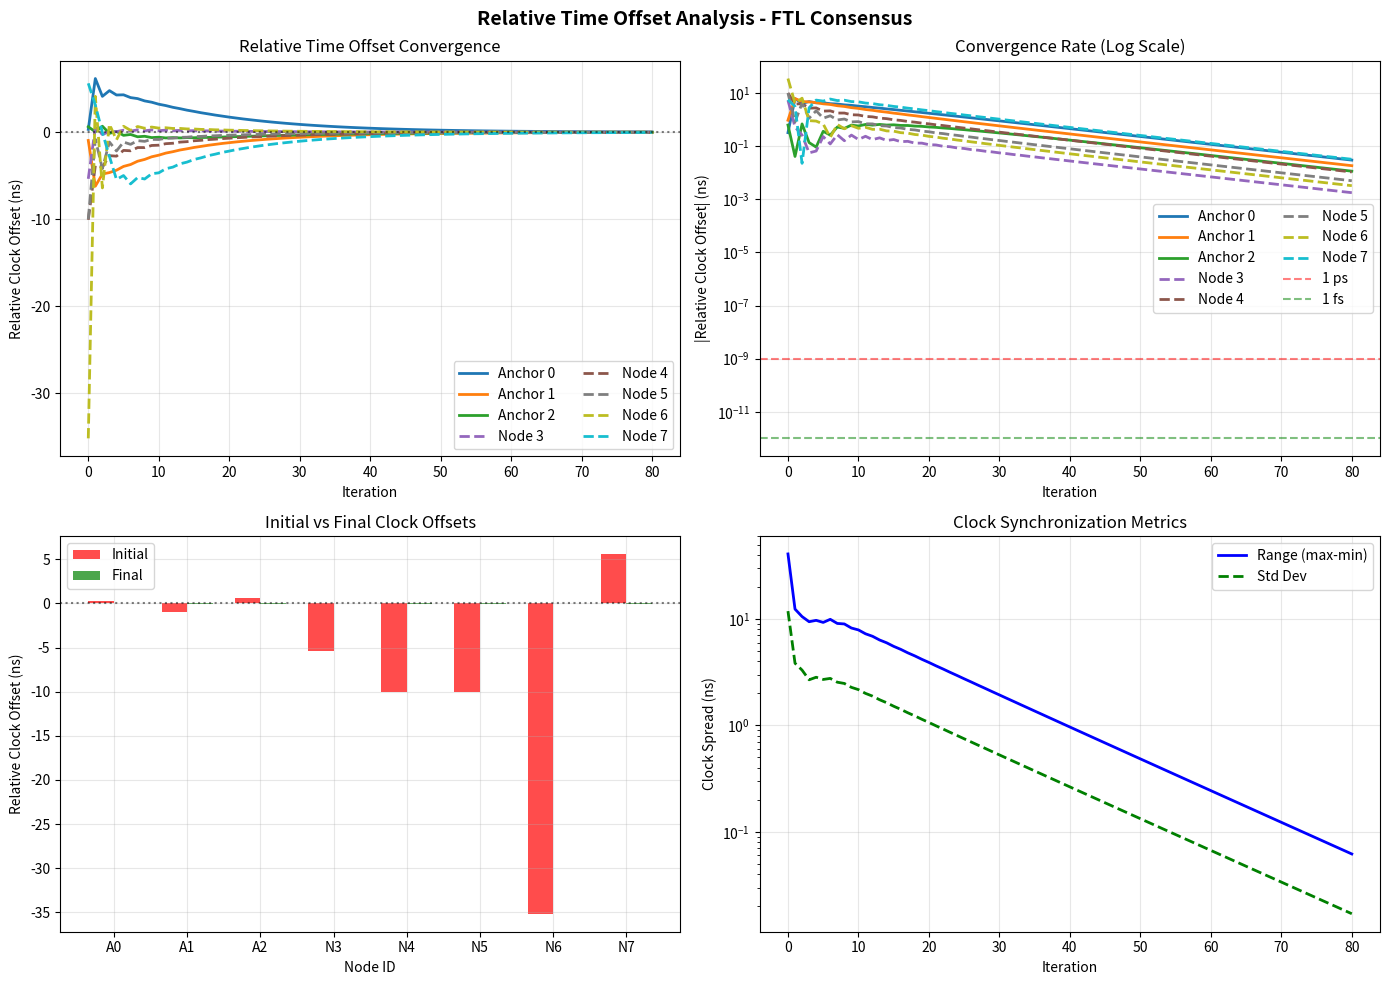
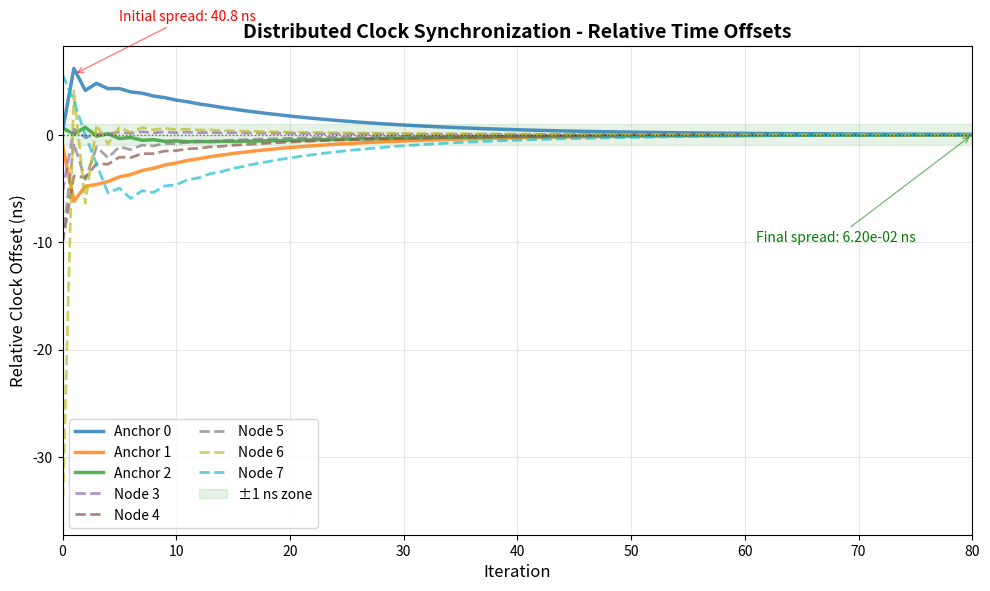

Source code (Python) for these figures, in order:
#!/usr/bin/env python3
"""
Plot relative time offset convergence
Shows initial clock biases normally distributed and converging to consensus
"""

import numpy as np
import matplotlib.pyplot as plt

class FTLWithRelativeTime:
    """FTL focusing on relative time offset visualization"""

    def __init__(self, n_nodes=8, n_anchors=3, initial_clock_std=20.0):
        self.n_nodes = n_nodes
        self.n_anchors = n_anchors
        self.n_unknowns = n_nodes - n_anchors

        # Create positions
        area_size = 20.0
        self.true_positions = np.array([
            [0, 0],                        # Anchor 0
            [area_size, 0],                # Anchor 1
            [area_size/2, area_size],      # Anchor 2
            [area_size/4, area_size/4],    # Unknown 3
            [3*area_size/4, area_size/4],  # Unknown 4
            [area_size/2, area_size/2],    # Unknown 5 (center)
            [area_size/4, 3*area_size/4],  # Unknown 6
            [3*area_size/4, 3*area_size/4], # Unknown 7
        ])

        # Initialize states
        self.states = np.zeros((n_nodes, 3))  # [x, y, clock_bias_ns]

        # Set random seed for reproducibility
        np.random.seed(42)

        # Anchors: perfect position, but can have initial clock bias
        # In a real system, anchors might be synchronized to a reference
        # For this demo, we'll give anchors small initial clock biases
        for i in range(n_anchors):
            self.states[i, :2] = self.true_positions[i]
            self.states[i, 2] = np.random.normal(0, initial_clock_std/10)  # Anchors have smaller bias

        # Unknowns: position error and larger clock bias
        for i in range(n_anchors, n_nodes):
            self.states[i, :2] = self.true_positions[i] + np.random.normal(0, 2, 2)
            self.states[i, 2] = np.random.normal(0, initial_clock_std)  # Larger initial clock bias

        # Store initial clock biases for plotting
        self.initial_clocks = self.states[:, 2].copy()

        # Create measurements
        self.measurements = []
        for i in range(n_nodes):
            for j in range(i+1, n_nodes):
                true_dist = np.linalg.norm(self.true_positions[i] - self.true_positions[j])
                self.measurements.append({
                    'i': i,
                    'j': j,
                    'dist': true_dist
                })

        # History for all nodes (including anchors)
        self.clock_history = {i: [self.states[i, 2]] for i in range(n_nodes)}
        self.relative_clock_history = []

    def compute_relative_offsets(self):
        """Compute relative clock offsets to reference (mean of anchors)"""
        # Use mean of anchor clocks as reference
        anchor_mean = np.mean([self.states[i, 2] for i in range(self.n_anchors)])

        relative_offsets = {}
        for i in range(self.n_nodes):
            relative_offsets[i] = self.states[i, 2] - anchor_mean

        return relative_offsets

    def compute_gradient_hessian(self):
        """Compute gradient and Hessian"""
        n_vars = self.n_nodes * 3  # x, y, clock for ALL nodes (including anchors)
        H = np.zeros((n_vars, n_vars))
        g = np.zeros(n_vars)

        c = 299792458.0  # m/s

        for meas in self.measurements:
            i, j = meas['i'], meas['j']
            true_dist = meas['dist']

            # Get positions and clock biases
            pi = self.states[i, :2]
            pj = self.states[j, :2]
            bi_ns = self.states[i, 2]
            bj_ns = self.states[j, 2]

            # Predicted measurement
            geom_dist = np.linalg.norm(pi - pj)
            if geom_dist < 1e-10:
                continue

            clock_term = (bj_ns - bi_ns) * c * 1e-9
            predicted_range = geom_dist + clock_term

            # Residual
            residual = true_dist - predicted_range

            # Unit vector
            u = (pj - pi) / geom_dist

            # Build Jacobians for both nodes
            # Node i
            idx_i = i * 3
            Ji = np.zeros(n_vars)
            if i >= self.n_anchors:  # Only update position for unknowns
                Ji[idx_i] = -u[0]
                Ji[idx_i+1] = -u[1]
            Ji[idx_i+2] = -c*1e-9  # Always update clock

            # Node j
            idx_j = j * 3
            Jj = np.zeros(n_vars)
            if j >= self.n_anchors:  # Only update position for unknowns
                Jj[idx_j] = u[0]
                Jj[idx_j+1] = u[1]
            Jj[idx_j+2] = c*1e-9  # Always update clock

            H += np.outer(Ji, Ji) + np.outer(Jj, Jj)
            g += Ji * residual + Jj * residual

        return H, g

    def step(self, step_size=1.0, damping=1e-9):
        """One optimization step"""
        H, g = self.compute_gradient_hessian()

        # Add damping
        H += damping * np.eye(len(H))

        # Fix gauge freedom: pin one anchor's clock
        # This prevents the entire clock network from drifting
        reference_idx = 0  # Use first anchor as reference
        H[reference_idx*3 + 2, :] = 0
        H[:, reference_idx*3 + 2] = 0
        H[reference_idx*3 + 2, reference_idx*3 + 2] = 1
        g[reference_idx*3 + 2] = 0

        # Solve
        try:
            delta = np.linalg.solve(H, g)
        except:
            return False

        # Update states
        for i in range(self.n_nodes):
            idx = i * 3
            if i >= self.n_anchors:
                # Update position for unknowns
                self.states[i, :2] += step_size * delta[idx:idx+2]
            # Update clock for all nodes (except reference)
            if i != 0:
                self.states[i, 2] += step_size * delta[idx+2]

        # Record clock history
        for i in range(self.n_nodes):
            self.clock_history[i].append(self.states[i, 2])

        # Record relative offsets
        rel_offsets = self.compute_relative_offsets()
        self.relative_clock_history.append(rel_offsets)

        return True

    def run(self, max_iters=100):
        """Run optimization"""
        print("Initial clock biases (ns):")
        print(f"  Anchors: {[f'{self.initial_clocks[i]:.1f}' for i in range(self.n_anchors)]}")
        print(f"  Unknowns: {[f'{self.initial_clocks[i]:.1f}' for i in range(self.n_anchors, self.n_nodes)]}")
        print(f"  Range: [{self.initial_clocks.min():.1f}, {self.initial_clocks.max():.1f}] ns")
        print()

        # Record initial relative offsets
        rel_offsets = self.compute_relative_offsets()
        self.relative_clock_history.append(rel_offsets)

        for iter in range(max_iters):
            if not self.step():
                break

            if iter % 10 == 0:
                max_clock_spread = max(self.states[:, 2]) - min(self.states[:, 2])
                print(f"Iter {iter:3d}: clock spread = {max_clock_spread:.3e} ns")

            if max_clock_spread < 1e-10:
                print(f"Converged at iteration {iter}")
                break

        print(f"\nFinal clock biases (ns):")
        print(f"  All nodes: {[f'{self.states[i, 2]:.3e}' for i in range(self.n_nodes)]}")
        print(f"  Range: [{self.states[:, 2].min():.3e}, {self.states[:, 2].max():.3e}] ns")

    def plot_relative_time_convergence(self):
        """Plot relative time offset convergence"""

        fig, axes = plt.subplots(2, 2, figsize=(14, 10))

        iterations = range(len(self.relative_clock_history))
        colors = plt.cm.tab10(np.linspace(0, 1, self.n_nodes))

        # Plot 1: Relative time offset convergence (all nodes)
        ax = axes[0, 0]
        for i in range(self.n_nodes):
            offsets = [self.relative_clock_history[t][i] for t in iterations]
            label = f"Anchor {i}" if i < self.n_anchors else f"Node {i}"
            linestyle = '-' if i < self.n_anchors else '--'
            ax.plot(offsets, label=label, linestyle=linestyle, color=colors[i], linewidth=2)

        ax.axhline(y=0, color='black', linestyle=':', alpha=0.5)
        ax.set_xlabel('Iteration')
        ax.set_ylabel('Relative Clock Offset (ns)')
        ax.set_title('Relative Time Offset Convergence')
        ax.grid(True, alpha=0.3)
        ax.legend(loc='best', ncol=2)

        # Plot 2: Log-scale convergence
        ax = axes[0, 1]
        for i in range(self.n_nodes):
            offsets = [abs(self.relative_clock_history[t][i]) for t in iterations]
            # Avoid log(0)
            offsets = [max(o, 1e-15) for o in offsets]
            label = f"Anchor {i}" if i < self.n_anchors else f"Node {i}"
            linestyle = '-' if i < self.n_anchors else '--'
            ax.semilogy(offsets, label=label, linestyle=linestyle, color=colors[i], linewidth=2)

        ax.set_xlabel('Iteration')
        ax.set_ylabel('|Relative Clock Offset| (ns)')
        ax.set_title('Convergence Rate (Log Scale)')
        ax.grid(True, alpha=0.3)
        ax.axhline(y=1e-9, color='r', linestyle='--', alpha=0.5, label='1 ps')
        ax.axhline(y=1e-12, color='g', linestyle='--', alpha=0.5, label='1 fs')
        ax.legend(loc='best', ncol=2)

        # Plot 3: Initial vs Final distribution
        ax = axes[1, 0]

        # Initial distribution
        initial_offsets = [self.relative_clock_history[0][i] for i in range(self.n_nodes)]
        final_offsets = [self.relative_clock_history[-1][i] for i in range(self.n_nodes)]

        x = np.arange(self.n_nodes)
        width = 0.35

        bars1 = ax.bar(x - width/2, initial_offsets, width, label='Initial', alpha=0.7, color='red')
        bars2 = ax.bar(x + width/2, final_offsets, width, label='Final', alpha=0.7, color='green')

        ax.set_xlabel('Node ID')
        ax.set_ylabel('Relative Clock Offset (ns)')
        ax.set_title('Initial vs Final Clock Offsets')
        ax.set_xticks(x)
        ax.set_xticklabels([f"A{i}" if i < self.n_anchors else f"N{i}" for i in range(self.n_nodes)])
        ax.axhline(y=0, color='black', linestyle=':', alpha=0.5)
        ax.legend()
        ax.grid(True, alpha=0.3)

        # Plot 4: Clock spread over time
        ax = axes[1, 1]

        clock_spreads = []
        clock_stds = []
        for t in iterations:
            clocks_t = [self.clock_history[i][t] if t < len(self.clock_history[i]) else self.clock_history[i][-1]
                       for i in range(self.n_nodes)]
            spread = max(clocks_t) - min(clocks_t)
            std = np.std(clocks_t)
            clock_spreads.append(spread)
            clock_stds.append(std)

        ax.semilogy(clock_spreads, 'b-', linewidth=2, label='Range (max-min)')
        ax.semilogy(clock_stds, 'g--', linewidth=2, label='Std Dev')
        ax.set_xlabel('Iteration')
        ax.set_ylabel('Clock Spread (ns)')
        ax.set_title('Clock Synchronization Metrics')
        ax.grid(True, alpha=0.3)
        ax.legend()

        plt.suptitle('Relative Time Offset Analysis - FTL Consensus', fontsize=14, fontweight='bold')
        plt.tight_layout()
        plt.savefig('relative_time_offset_convergence.png', dpi=150)
        plt.show()

        # Create a focused plot just showing the classic convergence view
        fig2, ax = plt.subplots(figsize=(10, 6))

        for i in range(self.n_nodes):
            offsets = [self.relative_clock_history[t][i] for t in iterations]
            if i < self.n_anchors:
                ax.plot(offsets, label=f"Anchor {i}", linestyle='-', color=colors[i],
                       linewidth=2.5, alpha=0.8)
            else:
                ax.plot(offsets, label=f"Node {i}", linestyle='--', color=colors[i],
                       linewidth=2, alpha=0.7)

        ax.axhline(y=0, color='black', linestyle=':', alpha=0.5, linewidth=1)
        ax.fill_between(iterations, -1, 1, color='green', alpha=0.1, label='±1 ns zone')
        ax.set_xlabel('Iteration', fontsize=12)
        ax.set_ylabel('Relative Clock Offset (ns)', fontsize=12)
        ax.set_title('Distributed Clock Synchronization - Relative Time Offsets', fontsize=14, fontweight='bold')
        ax.grid(True, alpha=0.3)
        ax.legend(loc='best', ncol=2, fontsize=10)
        ax.set_xlim([0, len(iterations)-1])

        # Add annotation
        ax.annotate(f'Initial spread: {max(initial_offsets)-min(initial_offsets):.1f} ns',
                   xy=(1, max(initial_offsets)), xytext=(5, max(initial_offsets)+5),
                   arrowprops=dict(arrowstyle='->', color='red', alpha=0.5),
                   fontsize=10, color='red')

        final_spread = max(final_offsets) - min(final_offsets)
        ax.annotate(f'Final spread: {final_spread:.2e} ns',
                   xy=(len(iterations)-1, 0), xytext=(len(iterations)-20, -10),
                   arrowprops=dict(arrowstyle='->', color='green', alpha=0.5),
                   fontsize=10, color='green')

        plt.tight_layout()
        plt.savefig('relative_time_offset_classic.png', dpi=150)
        plt.show()


if __name__ == "__main__":
    print("="*60)
    print("FTL Relative Time Offset Convergence")
    print("8 Nodes: 3 Anchors + 5 Unknowns")
    print("Initial clock biases: N(0, ±20ns) for unknowns")
    print("="*60)
    print()

    # Run with larger initial clock spread
    ftl = FTLWithRelativeTime(n_nodes=8, n_anchors=3, initial_clock_std=20.0)
    ftl.run(max_iters=80)

    print("\n" + "="*60)
    print("Generating plots...")
    ftl.plot_relative_time_convergence()

    print("\nPlots saved:")
    print("  - relative_time_offset_convergence.png (4-panel analysis)")
    print("  - relative_time_offset_classic.png (classic view)")
    print("="*60)